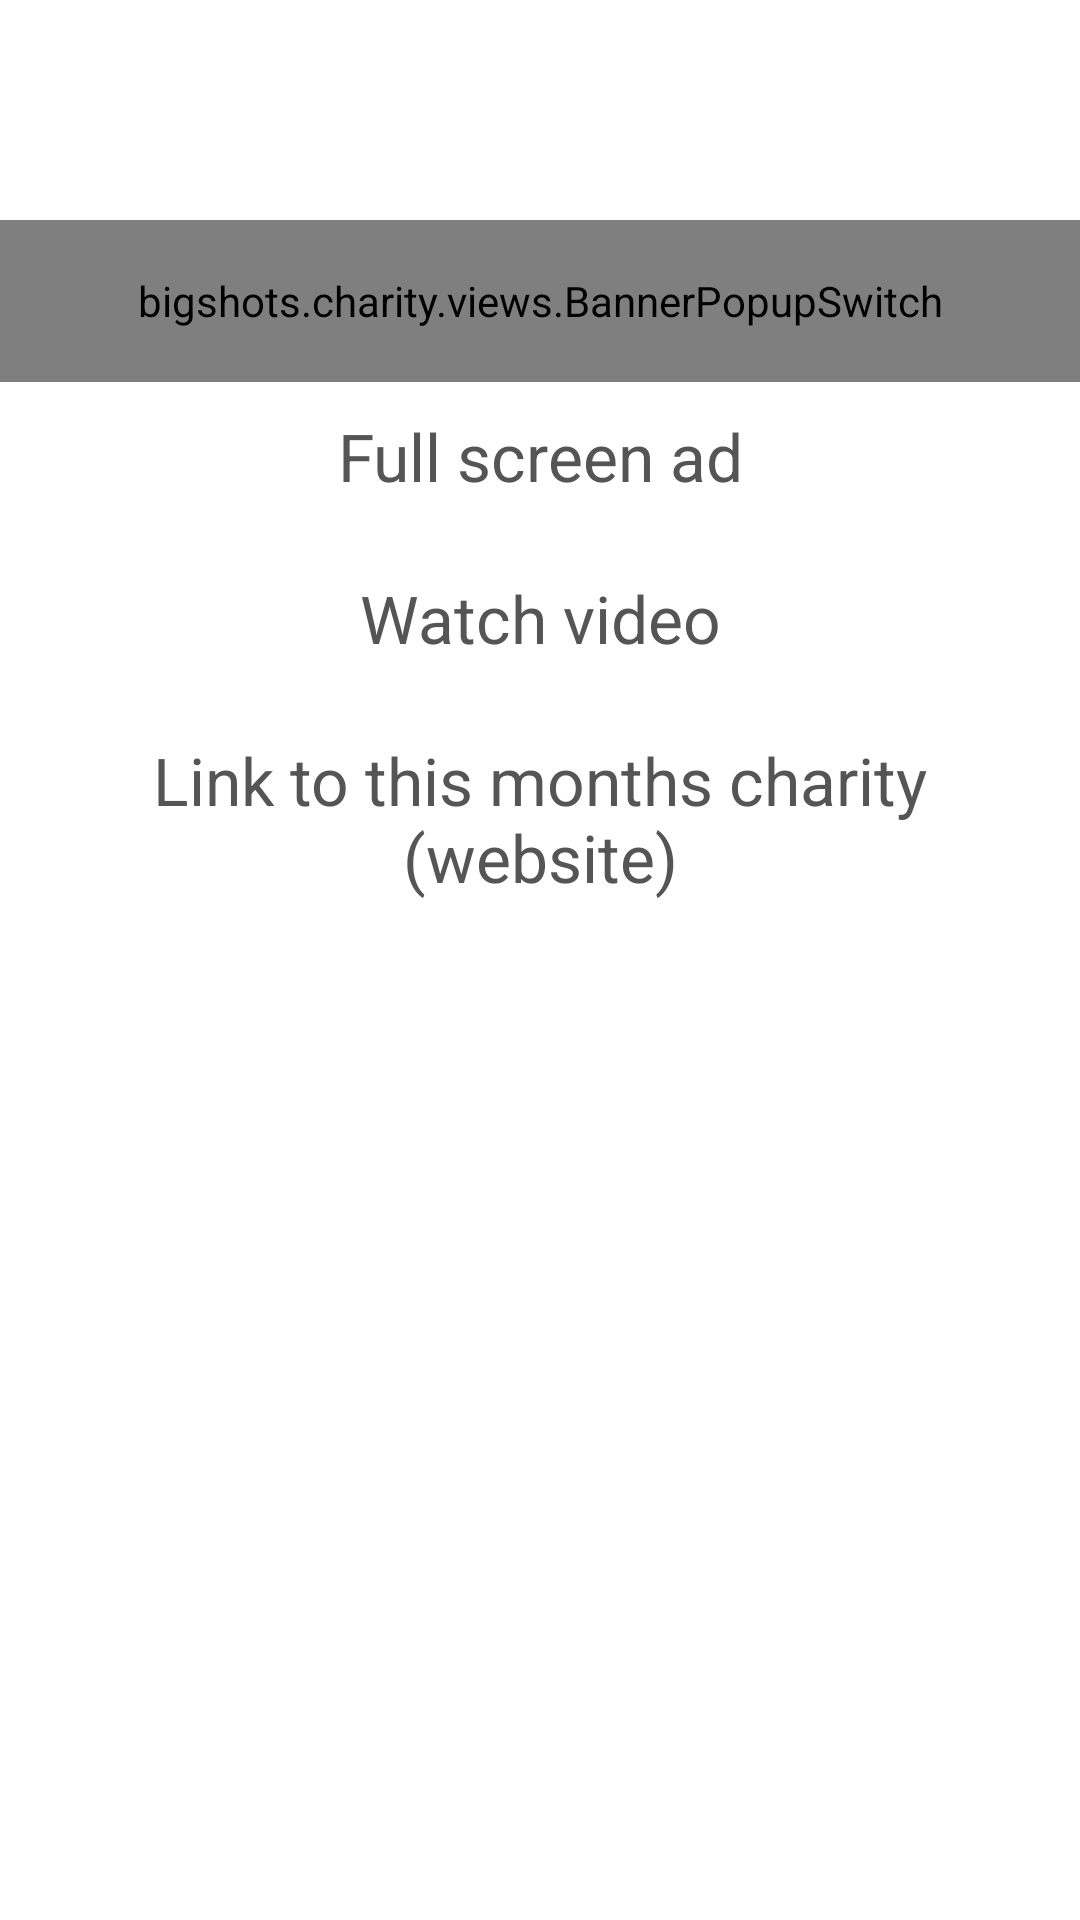

Produce the Android XML layout that renders to this screen, including the resource entries it uses.
<!-- AndroidManifest.xml: application theme android:Theme.NoTitleBar -->
<!-- res/layout/contribute.xml -->
<?xml version="1.0" encoding="utf-8"?>
<LinearLayout xmlns:android="http://schemas.android.com/apk/res/android"
    android:layout_width="match_parent"
    android:layout_height="match_parent"
    android:background="@color/white"
    android:orientation="vertical">

    <TextView
        android:layout_width="fill_parent"
        android:layout_height="wrap_content"
        android:background="@color/material_blue_dark"
        android:padding="18dp"
        android:text="Contribute"
        android:textColor="@color/white"
        android:textSize="28sp"
        android:textStyle="bold" />

    <bigshots.charity.views.BannerPopupSwitch
        android:layout_width="fill_parent"
        android:layout_height="54dp"
        android:background="@color/white" />

    <TextView
        android:id="@+id/full_screen"
        android:layout_width="fill_parent"
        android:layout_height="54dp"
        android:background="@drawable/white_button_selector"
        android:maxLines="1"
        android:padding="10dp"
        android:text="Full screen ad"
        android:textAlignment="center"
        android:textColor="@color/dark_grey_text"
        android:textSize="22sp" />

    <TextView
        android:id="@+id/video_ad"
        android:layout_width="fill_parent"
        android:layout_height="54dp"
        android:background="@drawable/white_button_selector"
        android:maxLines="1"
        android:padding="10dp"
        android:text="Watch video"
        android:textAlignment="center"
        android:textColor="@color/dark_grey_text"
        android:textSize="22sp" />

    <TextView
        android:id="@+id/current_charity"
        android:layout_width="fill_parent"
        android:layout_height="wrap_content"
        android:background="@drawable/white_button_selector"
        android:padding="10dp"
        android:text="Link to this months charity (website)"
        android:textAlignment="center"
        android:textColor="@color/dark_grey_text"
        android:textSize="22sp" />
</LinearLayout>
<!-- resources referenced by this layout -->
<resources>
  <color name="dark_grey_text">#555555</color>
  <color name="white">#fff</color>
</resources>
